Run: headless pygame with SDL's dummy video driver; simulated clock (each Clock.tick advances the game by its frame time, no real sleeping); random seed 0; keys injected as events and as key.get_pressed() state; no mouse input.
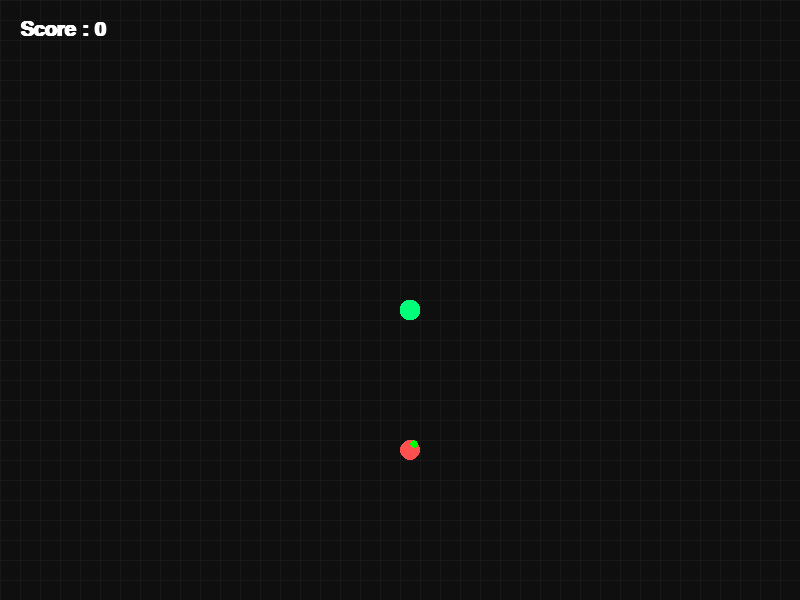
Frame 1 of 4 · flips 1–60 · no input
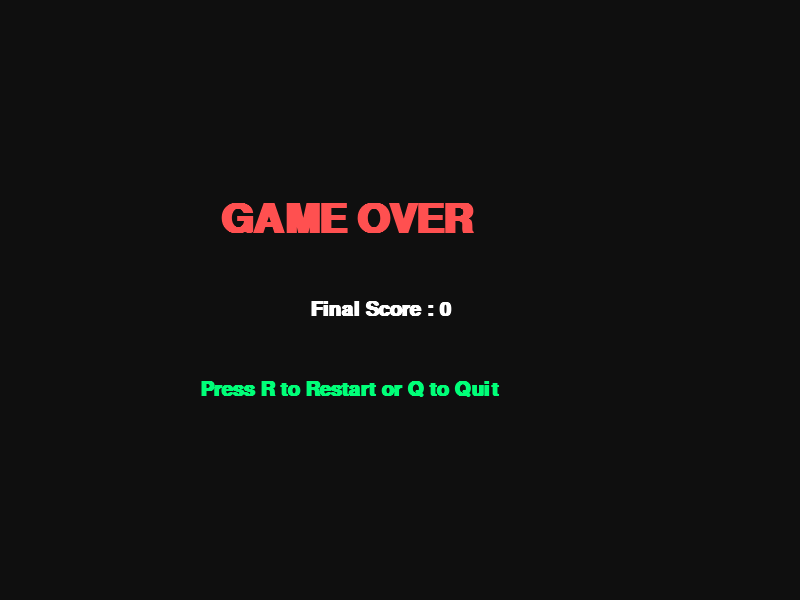
Frame 2 of 4 · flips 61–180 · tapped SPACE, RETURN · held RIGHT (→), D
Frame 3 of 4 · flips 181–300 · held DOWN (↓), S · screen unchanged from frame 2, image omitted
Frame 4 of 4 · flips 301–420 · held LEFT (←), A, UP (↑), W · screen unchanged from frame 3, image omitted

The pygame program that drew these frames:

# =========================================
# 🐍 Modern Snake Game using Pygame
# =========================================

# Install pygame first:
# pip install pygame

import pygame
import random
import sys

# =========================================
# INITIAL SETUP
# =========================================

pygame.init()

# Screen Size
WIDTH = 800
HEIGHT = 600

# Creating Window
screen = pygame.display.set_mode((WIDTH, HEIGHT))

pygame.display.set_caption("🐍 Snake Game")

# Clock
clock = pygame.time.Clock()

# =========================================
# COLORS
# =========================================

BLACK = (15, 15, 15)
GREEN = (0, 255, 120)
RED = (255, 80, 80)
WHITE = (255, 255, 255)
DARK_GREEN = (0, 180, 90)

# =========================================
# FONTS
# =========================================

font = pygame.font.SysFont("arial", 30, bold=True)

big_font = pygame.font.SysFont("arial", 60, bold=True)

# =========================================
# SNAKE SETTINGS
# =========================================

snake_block = 20

snake_speed = 12

# Snake Position
x = WIDTH // 2
y = HEIGHT // 2

# Snake Movement
x_change = 0
y_change = 0

# Snake Body
snake_list = []

snake_length = 1

# =========================================
# FOOD SETTINGS
# =========================================

food_x = round(random.randrange(0, WIDTH - snake_block) / 20.0) * 20

food_y = round(random.randrange(0, HEIGHT - snake_block) / 20.0) * 20

# =========================================
# SCORE
# =========================================

score = 0

# =========================================
# FUNCTIONS
# =========================================

def draw_snake(block, snake):

    for i, part in enumerate(snake):

        if i == len(snake) - 1:

            pygame.draw.rect(screen, GREEN, [part[0], part[1], block, block], border_radius=8)

        else:

            pygame.draw.rect(screen, DARK_GREEN, [part[0], part[1], block, block], border_radius=6)

def show_score():

    value = font.render(f"Score : {score}", True, WHITE)

    screen.blit(value, [20, 20])

def draw_food(x, y):

    pygame.draw.circle(screen, RED, (x + 10, y + 10), 10)

    pygame.draw.circle(screen, (0, 255, 0), (x + 14, y + 4), 4)

def game_over_screen():

    screen.fill(BLACK)

    text = big_font.render("GAME OVER", True, RED)

    screen.blit(text, (WIDTH // 2 - 180, HEIGHT // 2 - 100))

    score_text = font.render(f"Final Score : {score}", True, WHITE)

    screen.blit(score_text, (WIDTH // 2 - 90, HEIGHT // 2))

    retry_text = font.render("Press R to Restart or Q to Quit", True, GREEN)

    screen.blit(retry_text, (WIDTH // 2 - 200, HEIGHT // 2 + 80))

    pygame.display.update()

# =========================================
# GAME LOOP
# =========================================

running = True

game_over = False

while running:

    while game_over:

        game_over_screen()

        for event in pygame.event.get():

            if event.type == pygame.QUIT:

                pygame.quit()

                sys.exit()

            if event.type == pygame.KEYDOWN:

                if event.key == pygame.K_q:

                    pygame.quit()

                    sys.exit()

                if event.key == pygame.K_r:

                    python = sys.executable

                    import os

                    os.execl(python, python, *sys.argv)

    # =========================================
    # EVENTS
    # =========================================

    for event in pygame.event.get():

        if event.type == pygame.QUIT:

            running = False

        if event.type == pygame.KEYDOWN:

            if event.key == pygame.K_LEFT:

                x_change = -snake_block

                y_change = 0

            elif event.key == pygame.K_RIGHT:

                x_change = snake_block

                y_change = 0

            elif event.key == pygame.K_UP:

                y_change = -snake_block

                x_change = 0

            elif event.key == pygame.K_DOWN:

                y_change = snake_block

                x_change = 0

    # =========================================
    # MOVEMENT
    # =========================================

    x += x_change

    y += y_change

    # =========================================
    # WALL COLLISION
    # =========================================

    if x >= WIDTH or x < 0 or y >= HEIGHT or y < 0:

        game_over = True

    # =========================================
    # BACKGROUND
    # =========================================

    screen.fill(BLACK)

    # Grid Effect
    for i in range(0, WIDTH, 20):

        pygame.draw.line(screen, (25, 25, 25), (i, 0), (i, HEIGHT))

    for j in range(0, HEIGHT, 20):

        pygame.draw.line(screen, (25, 25, 25), (0, j), (WIDTH, j))

    # =========================================
    # DRAW FOOD
    # =========================================

    draw_food(food_x, food_y)

    # =========================================
    # SNAKE LOGIC
    # =========================================

    snake_head = []

    snake_head.append(x)

    snake_head.append(y)

    snake_list.append(snake_head)

    if len(snake_list) > snake_length:

        del snake_list[0]

    # Self Collision
    for part in snake_list[:-1]:

        if part == snake_head:

            game_over = True

    # Draw Snake
    draw_snake(snake_block, snake_list)

    # =========================================
    # SCORE
    # =========================================

    show_score()

    # =========================================
    # UPDATE SCREEN
    # =========================================

    pygame.display.update()

    # =========================================
    # FOOD COLLISION
    # =========================================

    if x == food_x and y == food_y:

        food_x = round(random.randrange(0, WIDTH - snake_block) / 20.0) * 20

        food_y = round(random.randrange(0, HEIGHT - snake_block) / 20.0) * 20

        snake_length += 1

        score += 10

    # =========================================
    # FPS
    # =========================================

    clock.tick(snake_speed)

# =========================================
# QUIT
# =========================================

pygame.quit()
